Run: headless pygame with SDL's dummy video driver; simulated clock (each Clock.tick advances the game by its frame time, no real sleeping); random seed 0; keys injected as events and as key.get_pressed() state; mouse plan: one left click at the window centre at the start of phase 2, then a move to the lower-right quarter at the start of phase 3.
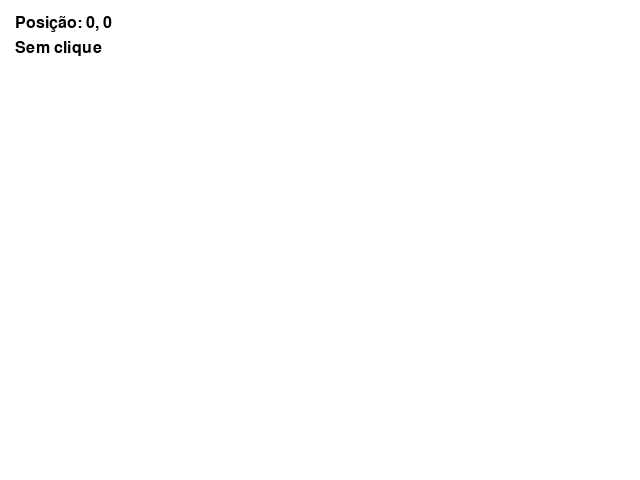
Frame 1 of 4 · flips 1–60 · no input
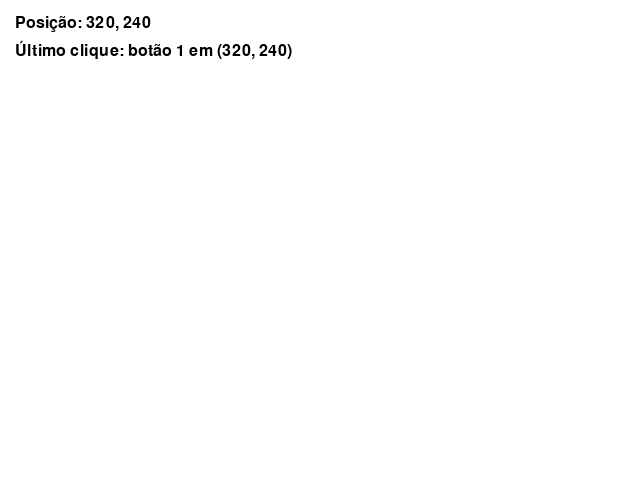
Frame 2 of 4 · flips 61–180 · clicked the window centre · tapped SPACE, RETURN · held RIGHT (→), D
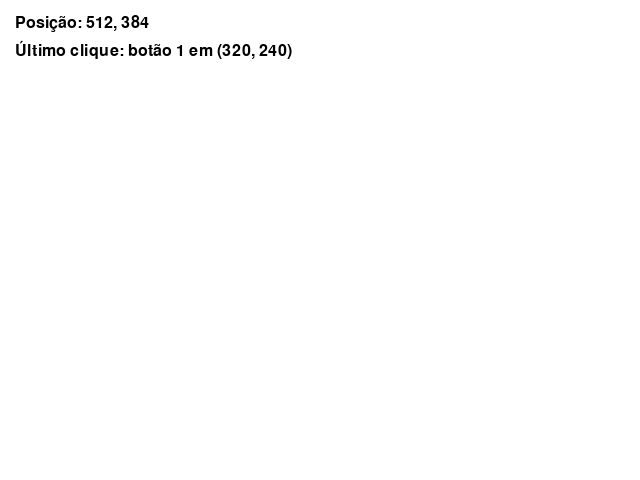
Frame 3 of 4 · flips 181–300 · moved the mouse to the lower-right quarter · held DOWN (↓), S
Frame 4 of 4 · flips 301–420 · held LEFT (←), A, UP (↑), W · screen unchanged from frame 3, image omitted

The pygame program that drew these frames:

# Exemplo que mostra como tratar eventos do mouse
import pygame

pygame.init()
janela = pygame.display.set_mode((640, 480))
clock = pygame.time.Clock()

fonte = pygame.font.Font(None, 24)
mouse_x, mouse_y = 0, 0                # coordenadas do ponteiro do mouse
texto_1, texto_2 = None, "Sem clique"  # textos a serem exibidos

while True:
  for event in pygame.event.get():             # detecta a ocorrência de um evento
    if event.type == pygame.QUIT:              # para tratar o evento de fechamento da janela
      pygame.quit()                            # para encerrar o programa
    elif event.type == pygame.MOUSEMOTION:     # evento de movimentação do mouse
      mouse_x = event.pos[0]                   # obtém coordenada x ponteiro do mouse
      mouse_y = event.pos[1]                   # obtém coordenada y ponteiro do mouse
    elif event.type == pygame.MOUSEBUTTONDOWN: # evento de pressionamento de botão do mouse
      texto_2 = f"Último clique: botão {event.button} em ({event.pos[0]}, {event.pos[1]}) " # gera texto
  
  janela.fill((255, 255, 255)) # limpa quadro atual

  surface_texto_1 = fonte.render(f"Posição: {mouse_x}, {mouse_y}", True, 'black') # gera texto a ser desenhado na janela
  janela.blit(surface_texto_1, (15, 15)) # desenha texto na janela
  surface_texto_2 = fonte.render(texto_2, True, 'black') # gera texto a ser desenhado na janela
  janela.blit(surface_texto_2, (15, 40)) # desenha texto na janela
  
  pygame.display.flip()
  clock.tick(60)
